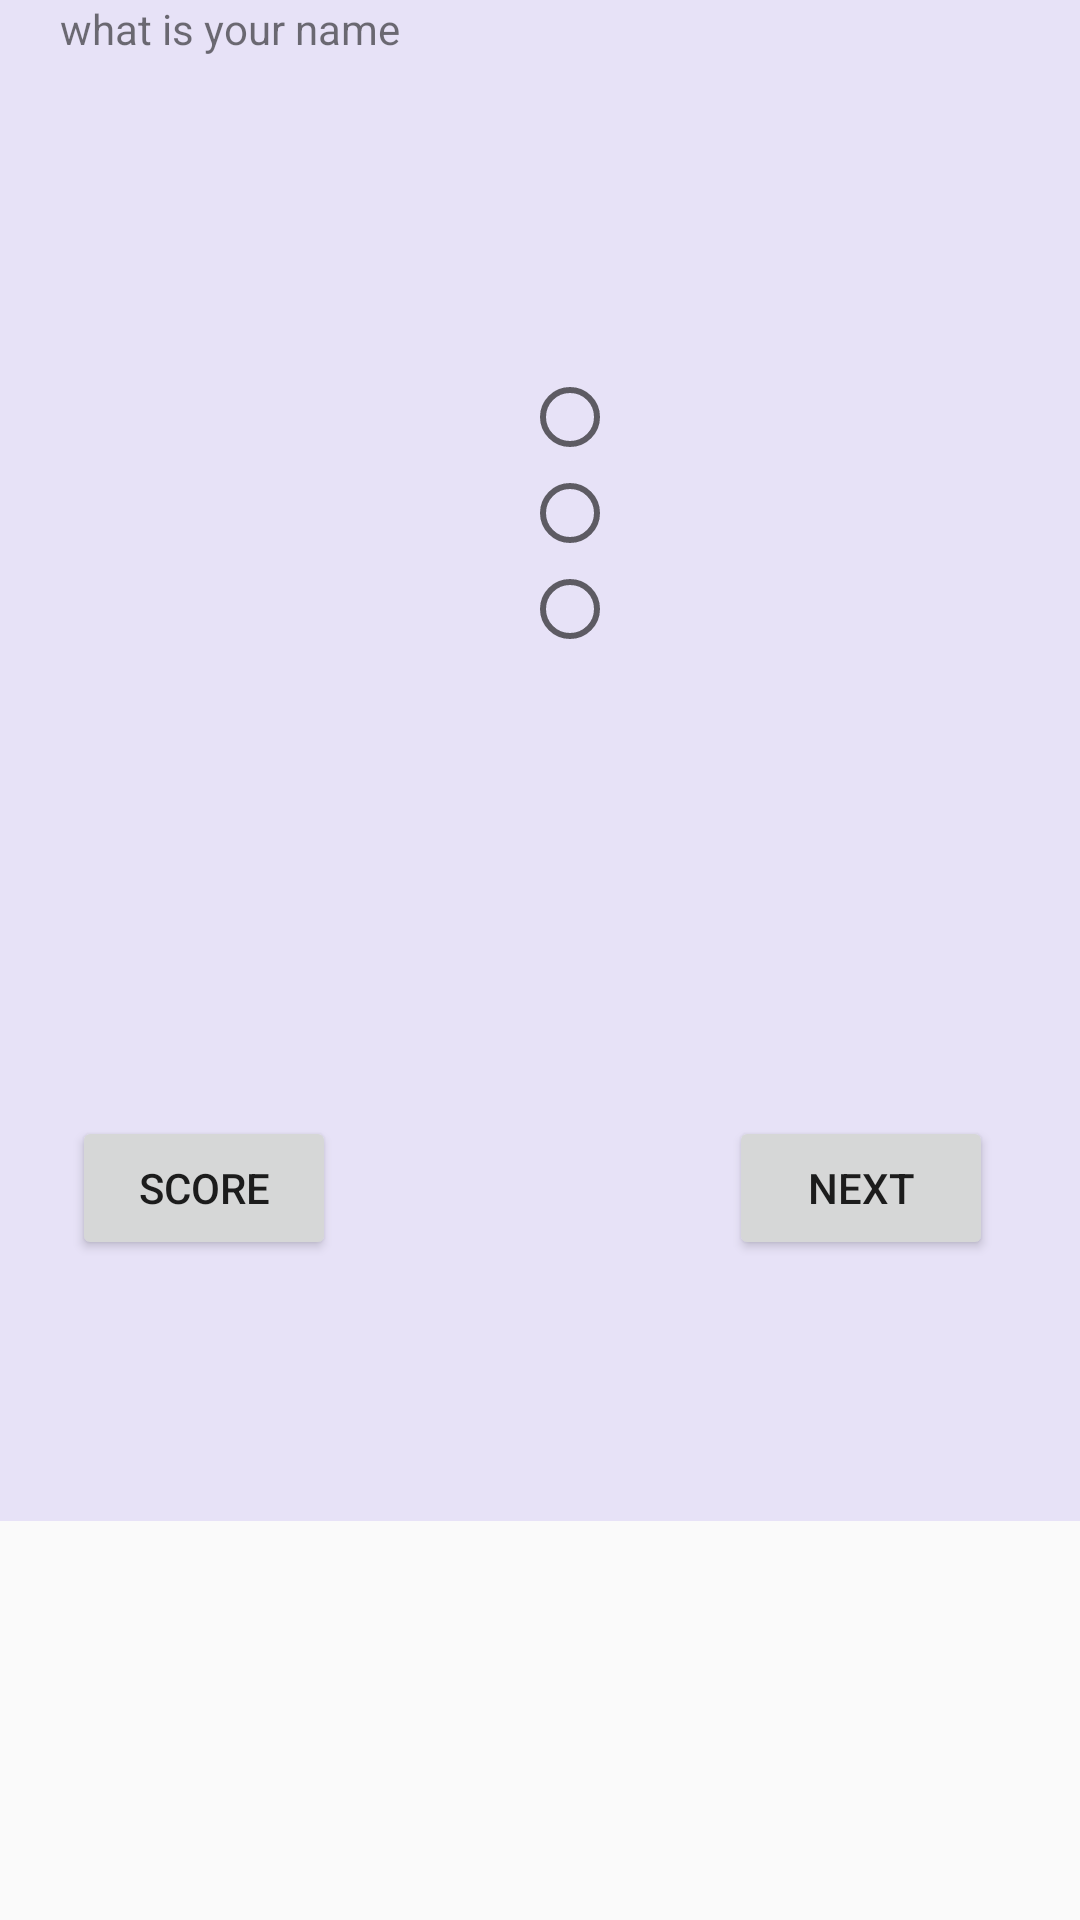

Android layout source for this screen:
<!-- AndroidManifest.xml: application theme AppTheme -->
<!-- res/layout/activity_numbers.xml -->
<?xml version="1.0" encoding="utf-8"?>
<ScrollView xmlns:android="http://schemas.android.com/apk/res/android"
    xmlns:tools="http://schemas.android.com/tools"
    android:id="@+id/activity_nature"
    android:layout_width="match_parent"
    android:layout_height="wrap_content"
    tools:context="com.example.user18.weep.Numbers">

<LinearLayout xmlns:android="http://schemas.android.com/apk/res/android"
    xmlns:tools="http://schemas.android.com/tools"
    android:id="@+id/activity_numbers"
    android:layout_width="match_parent"
    android:layout_height="match_parent"
    android:orientation="vertical"
    android:background="#e7e2f7"
    tools:context="com.example.user18.weep.Numbers"
    android:weightSum="1">

    <RelativeLayout
        android:layout_width="match_parent"
        android:layout_height="123dp">
        <TextView
            android:layout_width="wrap_content"
            android:layout_height="wrap_content"
            android:id="@+id/viewQuestion"
            android:text="@string/question1"
            android:paddingLeft="20dp"/>

        <TextView
            android:layout_width="wrap_content"
            android:layout_height="wrap_content"
            android:id="@+id/score"
            android:layout_marginRight="50dp"
            android:text=""
            android:layout_alignParentRight="true"/>


    </RelativeLayout>


    <RadioGroup
        android:layout_width="wrap_content"
        android:layout_height="wrap_content"
        android:id="@+id/groupRadioButtons"
        android:paddingLeft="20dp"
        android:layout_gravity="center_horizontal">

        <RadioButton
            android:layout_width="wrap_content"
            android:layout_height="wrap_content"
            android:id="@+id/rb1"/>
        <RadioButton
            android:layout_width="wrap_content"
            android:layout_height="wrap_content"
            android:id="@+id/rb2"/>
        <RadioButton
            android:layout_width="wrap_content"
            android:layout_height="wrap_content"
            android:id="@+id/rb3"/>

    </RadioGroup>

    <RelativeLayout
        android:layout_width="match_parent"
        android:layout_height="288dp">

        <Button
            android:layout_width="wrap_content"
            android:layout_height="wrap_content"
            android:text="Score"
            android:id="@+id/scores"
            android:layout_marginLeft="24dp"
            android:layout_marginStart="24dp"
            android:onClick="scoreMethod"
            android:layout_alignParentBottom="true"
            android:layout_alignParentLeft="true"
            android:layout_alignParentStart="true"
            android:layout_marginBottom="87dp" />

        <Button
            android:layout_width="wrap_content"
            android:layout_height="wrap_content"
            android:text="Next"
            android:onClick="buttonNext"
            android:id="@+id/next"
            android:layout_marginRight="29dp"
            android:layout_marginEnd="29dp"
            android:layout_alignBaseline="@+id/scores"
            android:layout_alignBottom="@+id/scores"
            android:layout_alignParentRight="true"
            android:layout_alignParentEnd="true" />
    </RelativeLayout>


</LinearLayout>
</ScrollView>
<!-- resources referenced by this layout -->
<resources>
  <string name="question1">what is your name </string>
  <style name="AppTheme" parent="Theme.AppCompat.Light.DarkActionBar">
          
          <item name="colorPrimary">#350959</item>
          <item name="colorPrimaryDark">@color/colorPrimaryDark</item>
          <item name="colorAccent">@color/colorAccent</item>
  
      </style>
  <!-- not gathered from this repository: default colours our renderer supplied (Android Studio template values) -->
  <color name="colorPrimaryDark">#FF3700B3</color>
  <color name="colorAccent">#FF03DAC5</color>
</resources>
